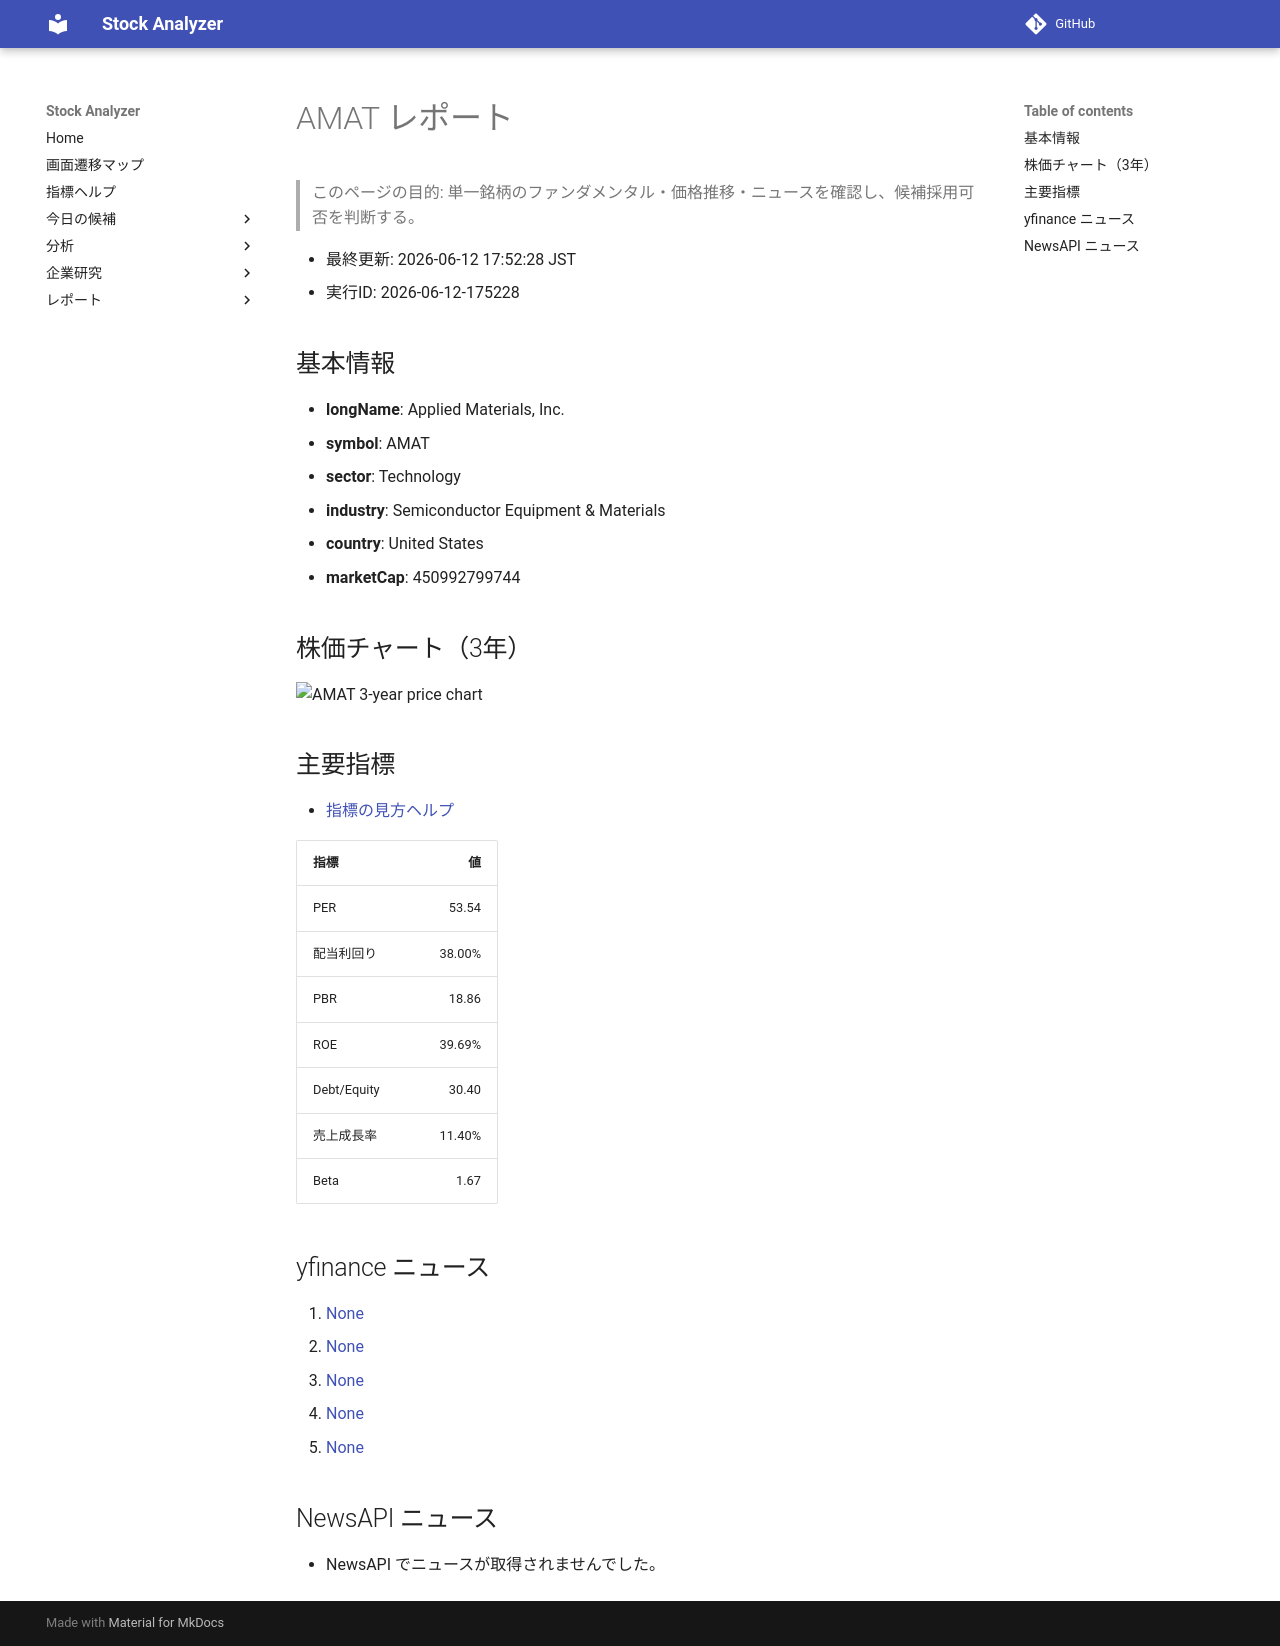

repository: Yumi-note/Making-APP · page: reports/2026-06-12/175228/AMAT/index.html · generator: mkdocs

# AMAT レポート

> このページの目的: 単一銘柄のファンダメンタル・価格推移・ニュースを確認し、候補採用可否を判断する。

- 最終更新: 2026-06-12 17:52:28 JST
- 実行ID: 2026-06-12-175228

## 基本情報

- **longName**: Applied Materials, Inc.
- **symbol**: AMAT
- **sector**: Technology
- **industry**: Semiconductor Equipment & Materials
- **country**: United States
- **marketCap**: 450992799744

## 株価チャート（3年）

![AMAT 3-year price chart](AMAT_3y.png)

## 主要指標

- [指標の見方ヘルプ](../../../../indicators.md)

| 指標 | 値 |
|---|---:|
| PER | 53.54 |
| 配当利回り | 38.00% |
| PBR | 18.86 |
| ROE | 39.69% |
| Debt/Equity | 30.40 |
| 売上成長率 | 11.40% |
| Beta | 1.67 |

## yfinance ニュース

1. [None](None)
2. [None](None)
3. [None](None)
4. [None](None)
5. [None](None)

## NewsAPI ニュース

- NewsAPI でニュースが取得されませんでした。
